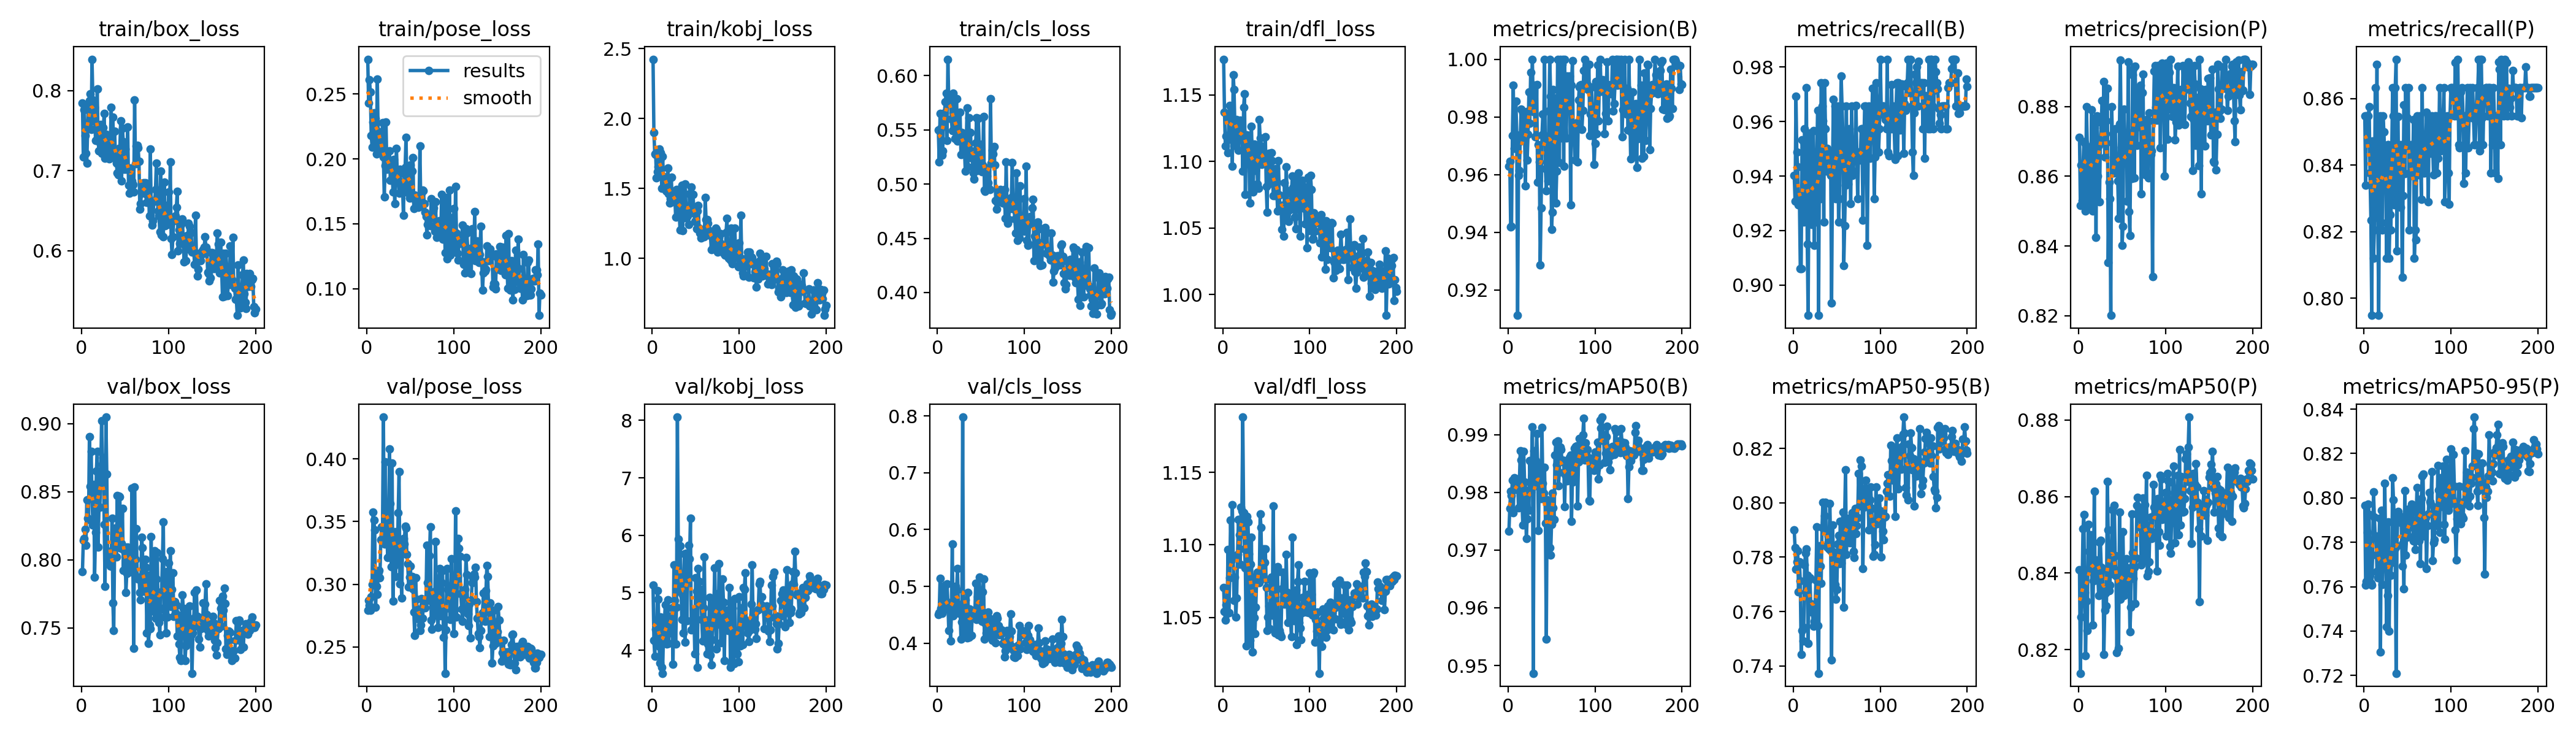

Data behind this chart, as committed beside it:
epoch, train/box_loss, train/pose_loss, train/kobj_loss, train/cls_loss, train/dfl_loss, metrics/precision(B), metrics/recall(B), metrics/mAP50(B), metrics/mAP50-95(B), metrics/precision(P), metrics/recall(P), metrics/mAP50(P), metrics/mAP50-95(P), val/box_loss, val/pose_loss, val/kobj_loss, val/cls_loss, val/dfl_loss, lr/pg0, lr/pg1, lr/pg2
1, 0.7844, 0.2769, 2.424, 0.5498, 1.177, 0.9628, 0.9402, 0.9732, 0.79, 0.8712, 0.8547, 0.8408, 0.7966, 0.7911, 0.2792, 5.136, 0.4507, 1.071, 0.00022, 0.00022, 0.00022
2, 0.7171, 0.2432, 1.901, 0.5203, 1.137, 0.9646, 0.9309, 0.9772, 0.7834, 0.8516, 0.8339, 0.8138, 0.7606, 0.8142, 0.287, 4.175, 0.4534, 1.054, 0.0004577, 0.0004577, 0.0004577
3, 0.776, 0.2611, 1.746, 0.5653, 1.112, 0.9419, 0.9694, 0.9802, 0.7756, 0.8632, 0.8547, 0.8285, 0.7625, 0.8155, 0.2834, 3.892, 0.5136, 1.048, 0.0006931, 0.0006931, 0.0006931
4, 0.7435, 0.2514, 1.743, 0.5516, 1.119, 0.942, 0.9487, 0.9794, 0.7784, 0.853, 0.8547, 0.8364, 0.7845, 0.8221, 0.279, 4.362, 0.461, 1.059, 0.000926, 0.000926, 0.000926
5, 0.7219, 0.2182, 1.578, 0.5269, 1.119, 0.9735, 0.9435, 0.9821, 0.7823, 0.8624, 0.8547, 0.8516, 0.7973, 0.8105, 0.2899, 4.115, 0.4527, 1.053, 0.001157, 0.001157, 0.001157
6, 0.7094, 0.2093, 1.619, 0.5309, 1.107, 0.9909, 0.9294, 0.9765, 0.7673, 0.8699, 0.8575, 0.8552, 0.7924, 0.8442, 0.2997, 5.042, 0.4624, 1.097, 0.001385, 0.001385, 0.001385
7, 0.7542, 0.2286, 1.656, 0.5567, 1.133, 0.969, 0.9316, 0.9825, 0.7784, 0.8696, 0.8376, 0.8349, 0.7652, 0.8304, 0.3578, 4.887, 0.4946, 1.053, 0.001611, 0.001611, 0.001611
8, 0.7823, 0.2356, 1.784, 0.5658, 1.142, 0.9725, 0.906, 0.9805, 0.7713, 0.85, 0.8234, 0.8184, 0.7614, 0.8296, 0.3511, 4.062, 0.4694, 1.077, 0.001834, 0.001834, 0.001834
9, 0.7874, 0.2123, 1.7, 0.5757, 1.117, 0.9855, 0.906, 0.982, 0.7441, 0.8799, 0.7949, 0.8327, 0.7607, 0.8902, 0.3434, 3.777, 0.5024, 1.117, 0.001921, 0.001921, 0.001921
10, 0.7958, 0.2315, 1.758, 0.5838, 1.131, 0.9738, 0.9533, 0.9805, 0.7531, 0.8686, 0.8472, 0.8249, 0.7744, 0.8538, 0.2814, 4.583, 0.46, 1.089, 0.001911, 0.001911, 0.001911
11, 0.7514, 0.2038, 1.502, 0.5401, 1.097, 0.9112, 0.9487, 0.9823, 0.7492, 0.8639, 0.812, 0.8526, 0.8028, 0.8797, 0.2982, 3.704, 0.5039, 1.128, 0.001901, 0.001901, 0.001901
12, 0.8391, 0.2615, 1.73, 0.6152, 1.165, 0.9598, 0.9231, 0.9773, 0.7542, 0.8512, 0.8205, 0.8456, 0.7914, 0.8465, 0.292, 3.599, 0.4716, 1.092, 0.001891, 0.001891, 0.001891
13, 0.7881, 0.2184, 1.587, 0.5761, 1.154, 0.9614, 0.9573, 0.9812, 0.7773, 0.8667, 0.8632, 0.8417, 0.7819, 0.8257, 0.3096, 4.274, 0.4228, 1.062, 0.001881, 0.001881, 0.001881
14, 0.7618, 0.2107, 1.558, 0.5771, 1.123, 0.9717, 0.9402, 0.9872, 0.7815, 0.8597, 0.8376, 0.8499, 0.7829, 0.8554, 0.3111, 4.438, 0.4706, 1.078, 0.001871, 0.001871, 0.001871
15, 0.7791, 0.2209, 1.578, 0.5816, 1.112, 0.9827, 0.9725, 0.9856, 0.7831, 0.8791, 0.8703, 0.8404, 0.7669, 0.7872, 0.3054, 4.788, 0.4036, 1.05, 0.001861, 0.001861, 0.001861
16, 0.738, 0.2046, 1.483, 0.5602, 1.131, 0.9727, 0.915, 0.9784, 0.7733, 0.8501, 0.8242, 0.8264, 0.7641, 0.8203, 0.3356, 4.516, 0.4488, 1.063, 0.001852, 0.001852, 0.001852
17, 0.7532, 0.2052, 1.478, 0.5491, 1.121, 0.9813, 0.8889, 0.9744, 0.7483, 0.8638, 0.7949, 0.838, 0.7751, 0.8651, 0.3456, 4.107, 0.575, 1.094, 0.001842, 0.001842, 0.001842
18, 0.8016, 0.2282, 1.647, 0.5837, 1.108, 0.9719, 0.9402, 0.9871, 0.7714, 0.86, 0.8403, 0.8613, 0.7907, 0.8797, 0.345, 4.875, 0.4479, 1.117, 0.001832, 0.001832, 0.001832
19, 0.7366, 0.2015, 1.464, 0.5498, 1.121, 0.9739, 0.9557, 0.9817, 0.7725, 0.8759, 0.8547, 0.838, 0.7306, 0.8094, 0.4335, 4.119, 0.4561, 1.107, 0.001822, 0.001822, 0.001822
20, 0.7245, 0.1706, 1.396, 0.5418, 1.131, 0.956, 0.9296, 0.9804, 0.7631, 0.8425, 0.8227, 0.8434, 0.7944, 0.8386, 0.3321, 4.41, 0.4524, 1.087, 0.001812, 0.001812, 0.001812
21, 0.7435, 0.1947, 1.426, 0.5583, 1.125, 0.9818, 0.9222, 0.972, 0.7598, 0.8773, 0.8205, 0.843, 0.7611, 0.8387, 0.3977, 4.593, 0.4999, 1.126, 0.001802, 0.001802, 0.001802
22, 0.7572, 0.2286, 1.583, 0.579, 1.123, 0.9651, 0.9448, 0.9754, 0.7598, 0.8601, 0.8547, 0.8398, 0.7753, 0.8609, 0.3448, 4.3, 0.4937, 1.123, 0.001792, 0.001792, 0.001792
23, 0.7219, 0.1922, 1.405, 0.5397, 1.093, 0.9739, 0.9567, 0.9799, 0.7547, 0.8689, 0.85, 0.834, 0.7691, 0.9021, 0.3368, 4.741, 0.5309, 1.188, 0.001782, 0.001782, 0.001782
24, 0.7393, 0.1973, 1.476, 0.5405, 1.141, 0.9886, 0.9145, 0.9768, 0.7564, 0.8528, 0.8415, 0.848, 0.8066, 0.8701, 0.3215, 3.755, 0.4687, 1.122, 0.001772, 0.001772, 0.001772
25, 0.7539, 0.1956, 1.41, 0.5418, 1.151, 0.9778, 0.9402, 0.9855, 0.7625, 0.8703, 0.8376, 0.8485, 0.7773, 0.875, 0.3317, 5.482, 0.4528, 1.097, 0.001762, 0.001762, 0.001762
26, 0.7715, 0.2063, 1.459, 0.5663, 1.075, 0.9954, 0.9231, 0.9801, 0.7715, 0.8754, 0.812, 0.8415, 0.7418, 0.8259, 0.4082, 4.871, 0.4653, 1.084, 0.001752, 0.001752, 0.001752
27, 0.7156, 0.1835, 1.294, 0.5271, 1.114, 0.9888, 0.9487, 0.9851, 0.7912, 0.8818, 0.8461, 0.8346, 0.7559, 0.7804, 0.3647, 4.11, 0.4067, 1.03, 0.001743, 0.001743, 0.001743
28, 0.7455, 0.1984, 1.493, 0.5477, 1.12, 1, 0.9641, 0.9913, 0.7549, 0.874, 0.8461, 0.841, 0.7891, 0.9048, 0.314, 4.746, 0.4373, 1.12, 0.001733, 0.001733, 0.001733
29, 0.7361, 0.194, 1.446, 0.5445, 1.116, 0.9818, 0.8889, 0.9487, 0.7373, 0.8872, 0.812, 0.8188, 0.7401, 0.8631, 0.3969, 8.057, 0.7979, 1.116, 0.001723, 0.001723, 0.001723
30, 0.7164, 0.1748, 1.412, 0.539, 1.116, 0.991, 0.9441, 0.9872, 0.7841, 0.8655, 0.8251, 0.8302, 0.7736, 0.7991, 0.2865, 5.937, 0.4129, 1.094, 0.001713, 0.001713, 0.001713
31, 0.7304, 0.1998, 1.35, 0.5333, 1.069, 0.9732, 0.9316, 0.9811, 0.7767, 0.8722, 0.8205, 0.8347, 0.7652, 0.8051, 0.3138, 5.03, 0.4568, 1.034, 0.001703, 0.001703, 0.001703
32, 0.7145, 0.1655, 1.204, 0.5122, 1.112, 0.9733, 0.9744, 0.9855, 0.7704, 0.8759, 0.8442, 0.8314, 0.7709, 0.8063, 0.342, 5.813, 0.4765, 1.087, 0.001693, 0.001693, 0.001693
33, 0.7293, 0.184, 1.446, 0.5311, 1.127, 0.9912, 0.9656, 0.9902, 0.791, 0.8852, 0.8632, 0.8639, 0.8091, 0.7955, 0.3064, 5.323, 0.4171, 1.105, 0.001683, 0.001683, 0.001683
34, 0.779, 0.2082, 1.524, 0.5702, 1.099, 0.9574, 0.9603, 0.9849, 0.8003, 0.8352, 0.8547, 0.8512, 0.799, 0.7953, 0.3343, 4.537, 0.4097, 1.026, 0.001673, 0.001673, 0.001673
35, 0.7167, 0.1883, 1.198, 0.5161, 1.077, 0.9704, 0.9231, 0.9734, 0.7902, 0.8583, 0.8281, 0.8354, 0.7893, 0.8304, 0.317, 4.965, 0.4895, 1.078, 0.001663, 0.001663, 0.001663
36, 0.7666, 0.1881, 1.398, 0.5615, 1.113, 0.9645, 0.9744, 0.9837, 0.7951, 0.8536, 0.8632, 0.8368, 0.7772, 0.7681, 0.3572, 4.306, 0.4103, 1.05, 0.001654, 0.001654, 0.001654
37, 0.7161, 0.1738, 1.291, 0.5278, 1.096, 0.9287, 0.9573, 0.9812, 0.8002, 0.8201, 0.8718, 0.8428, 0.721, 0.7481, 0.39, 5.674, 0.4597, 1.039, 0.001644, 0.001644, 0.001644
38, 0.749, 0.1923, 1.534, 0.5476, 1.093, 0.9484, 0.9417, 0.9789, 0.7842, 0.8799, 0.8143, 0.8476, 0.7784, 0.8123, 0.3001, 4.141, 0.4448, 1.057, 0.001634, 0.001634, 0.001634
39, 0.7169, 0.1822, 1.357, 0.528, 1.108, 0.9737, 0.9501, 0.9913, 0.7837, 0.8695, 0.8545, 0.8565, 0.7937, 0.8231, 0.3236, 5.687, 0.4134, 1.077, 0.001624, 0.001624, 0.001624
40, 0.709, 0.1775, 1.341, 0.5241, 1.083, 0.9809, 0.9487, 0.9816, 0.7877, 0.8649, 0.8376, 0.8397, 0.7921, 0.8022, 0.289, 4.515, 0.4496, 1.081, 0.001614, 0.001614, 0.001614
41, 0.6972, 0.1796, 1.302, 0.5103, 1.08, 0.9737, 0.9476, 0.9798, 0.783, 0.8609, 0.8461, 0.8577, 0.7893, 0.8473, 0.3281, 5.563, 0.4526, 1.077, 0.001604, 0.001604, 0.001604
42, 0.6947, 0.1565, 1.242, 0.5047, 1.132, 1, 0.9466, 0.9844, 0.7997, 0.8736, 0.8273, 0.8445, 0.7916, 0.8107, 0.3368, 5.828, 0.4454, 1.074, 0.001594, 0.001594, 0.001594
43, 0.7274, 0.1888, 1.463, 0.5308, 1.118, 0.9619, 0.9402, 0.9746, 0.7824, 0.8648, 0.8461, 0.8392, 0.789, 0.8468, 0.3323, 5.589, 0.4537, 1.121, 0.001584, 0.001584, 0.001584
44, 0.7277, 0.1934, 1.326, 0.5379, 1.112, 0.9544, 0.8934, 0.9546, 0.7423, 0.8628, 0.8064, 0.8192, 0.7693, 0.8462, 0.3464, 6.301, 0.5049, 1.112, 0.001574, 0.001574, 0.001574
45, 0.7625, 0.2167, 1.511, 0.5615, 1.098, 0.9732, 0.9402, 0.9786, 0.7919, 0.8587, 0.8309, 0.8407, 0.7797, 0.8083, 0.3446, 4.351, 0.4416, 1.076, 0.001564, 0.001564, 0.001564
46, 0.6869, 0.1789, 1.354, 0.5126, 1.105, 0.9577, 0.9682, 0.9768, 0.782, 0.848, 0.8582, 0.8204, 0.759, 0.8119, 0.3238, 4.511, 0.4818, 1.079, 0.001554, 0.001554, 0.001554
47, 0.7526, 0.1939, 1.459, 0.5605, 1.101, 0.982, 0.9331, 0.9782, 0.7799, 0.875, 0.8375, 0.8558, 0.8033, 0.8377, 0.3164, 4.533, 0.4496, 1.097, 0.001545, 0.001545, 0.001545
48, 0.736, 0.1734, 1.325, 0.537, 1.105, 0.9998, 0.9658, 0.9704, 0.7699, 0.8933, 0.8632, 0.8331, 0.7742, 0.7922, 0.2979, 4.719, 0.5164, 1.088, 0.001535, 0.001535, 0.001535
49, 0.7017, 0.1698, 1.265, 0.5136, 1.119, 0.9871, 0.9316, 0.9691, 0.7645, 0.8683, 0.8452, 0.8366, 0.7822, 0.8068, 0.3056, 3.941, 0.4803, 1.097, 0.001525, 0.001525, 0.001525
50, 0.7268, 0.1951, 1.336, 0.5288, 1.081, 0.9411, 0.9555, 0.9745, 0.7681, 0.8402, 0.8541, 0.8381, 0.7903, 0.8092, 0.3146, 5.261, 0.4758, 1.071, 0.001515, 0.001515, 0.001515
51, 0.7018, 0.1719, 1.214, 0.5113, 1.062, 0.9469, 0.9658, 0.9798, 0.7848, 0.8457, 0.8632, 0.8507, 0.795, 0.776, 0.2985, 5.029, 0.4389, 1.041, 0.001505, 0.001505, 0.001505
52, 0.7023, 0.1906, 1.34, 0.5179, 1.098, 0.9896, 0.9231, 0.9773, 0.7881, 0.8793, 0.8205, 0.8341, 0.7826, 0.79, 0.3061, 3.701, 0.4908, 1.05, 0.001495, 0.001495, 0.001495
53, 0.7547, 0.2011, 1.378, 0.5623, 1.106, 0.9677, 0.9316, 0.9753, 0.7776, 0.8695, 0.8376, 0.8377, 0.787, 0.8093, 0.2965, 5.425, 0.5127, 1.058, 0.001485, 0.001485, 0.001485
54, 0.6819, 0.1619, 1.219, 0.4947, 1.097, 0.9865, 0.9573, 0.9865, 0.7932, 0.8708, 0.8461, 0.8358, 0.7894, 0.7906, 0.2778, 5.195, 0.4069, 1.042, 0.001475, 0.001475, 0.001475
55, 0.6716, 0.1724, 1.18, 0.4934, 1.085, 0.9501, 0.9768, 0.9887, 0.7779, 0.8699, 0.8376, 0.8437, 0.7973, 0.7979, 0.2594, 4.829, 0.4353, 1.076, 0.001465, 0.001465, 0.001465
56, 0.7031, 0.167, 1.148, 0.5148, 1.107, 0.9612, 0.9658, 0.9847, 0.7877, 0.8529, 0.8376, 0.8389, 0.7944, 0.8044, 0.3053, 5.059, 0.4182, 1.078, 0.001455, 0.001455, 0.001455
57, 0.6803, 0.1656, 1.2, 0.5075, 1.101, 1, 0.9559, 0.9889, 0.7965, 0.8927, 0.8537, 0.8413, 0.7806, 0.7911, 0.2881, 4.54, 0.4199, 1.052, 0.001446, 0.001446, 0.001446
58, 0.6869, 0.1653, 1.177, 0.5014, 1.074, 0.9815, 0.9072, 0.9811, 0.7617, 0.8499, 0.812, 0.8382, 0.7872, 0.8527, 0.2802, 4.165, 0.4542, 1.127, 0.001436, 0.001436, 0.001436
59, 0.6824, 0.1626, 1.188, 0.4964, 1.083, 0.9642, 0.9217, 0.9835, 0.7946, 0.843, 0.8205, 0.8246, 0.7769, 0.792, 0.2723, 4.734, 0.4236, 1.055, 0.001426, 0.001426, 0.001426
60, 0.6732, 0.1657, 1.156, 0.4952, 1.074, 1, 0.9366, 0.9878, 0.8122, 0.8723, 0.8175, 0.8311, 0.7891, 0.7347, 0.2728, 5.623, 0.4132, 1.039, 0.001416, 0.001416, 0.001416
... 140 more rows
